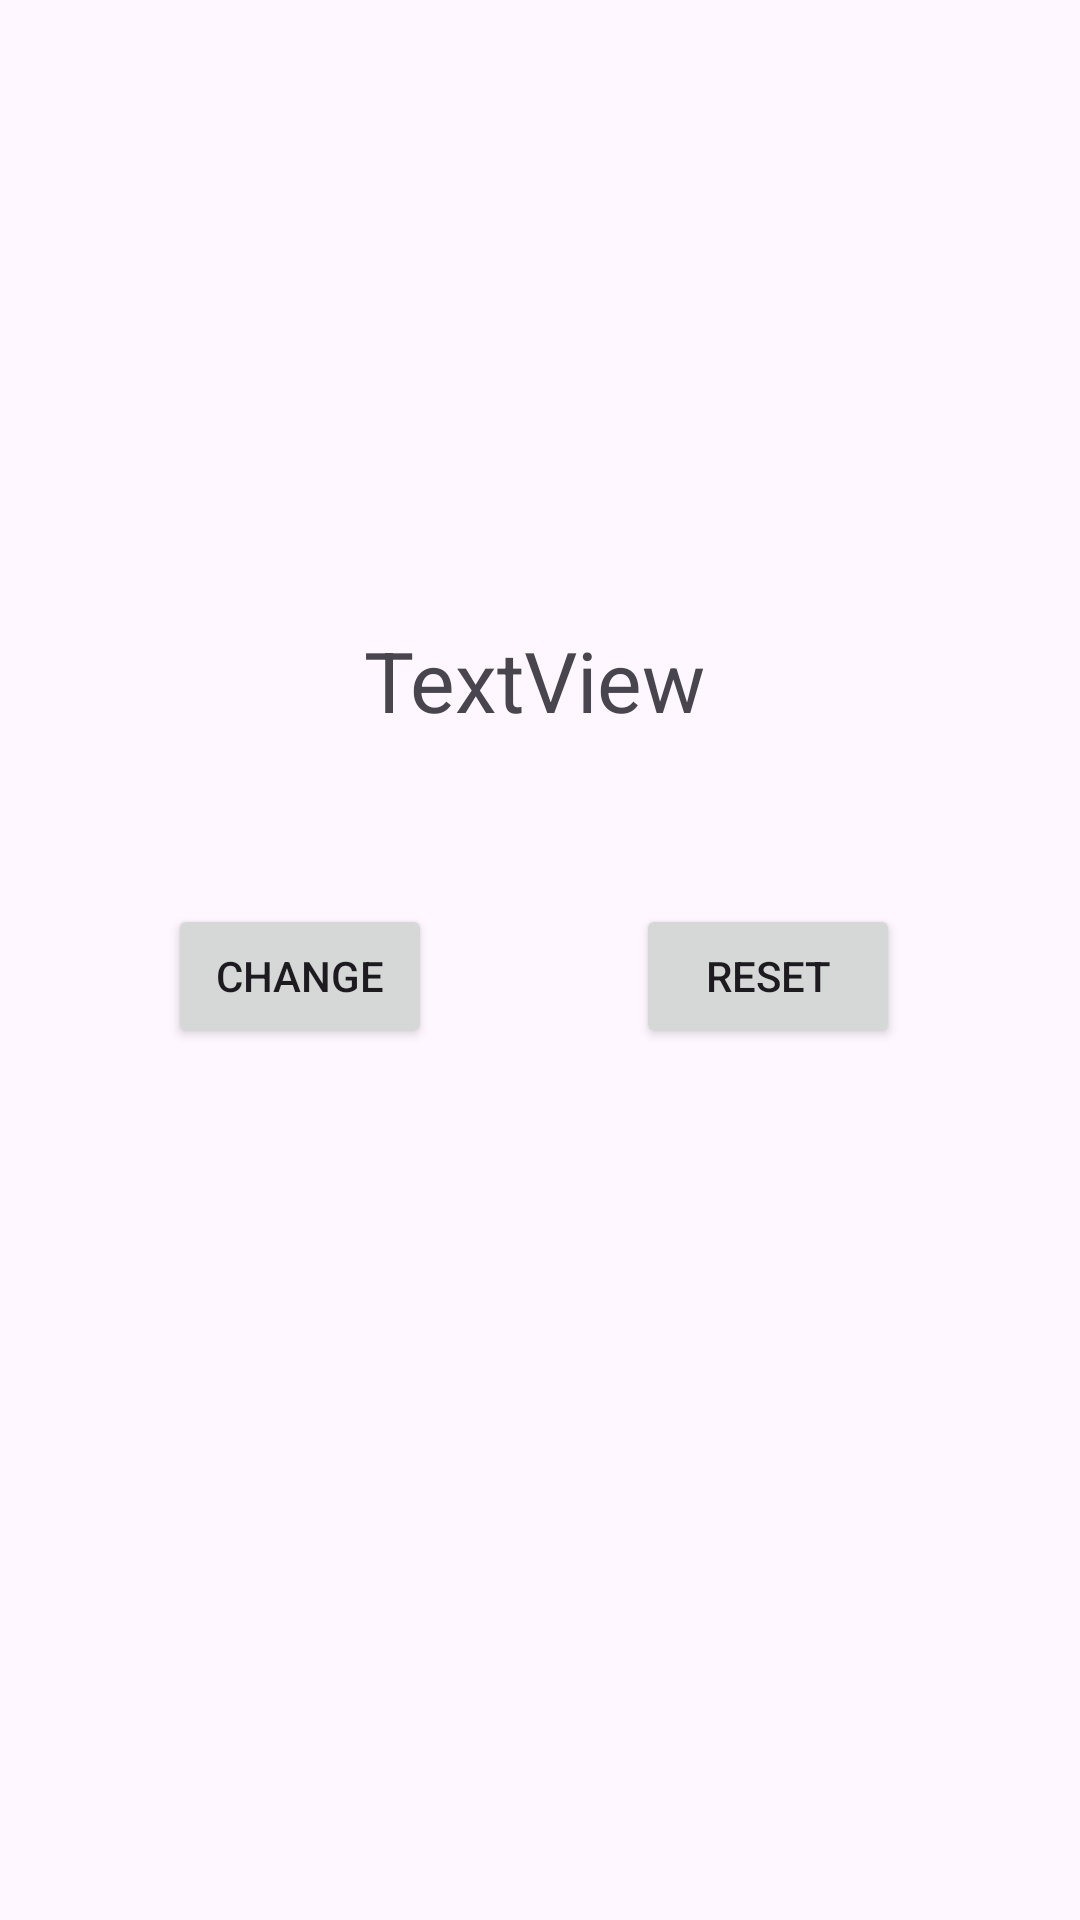

Reconstruct the res/layout file that produces this screen, plus the resources it refers to.
<!-- AndroidManifest.xml: application theme Theme.Androidintro -->
<!-- res/layout/activity_demo.xml -->
<?xml version="1.0" encoding="utf-8"?>
<androidx.constraintlayout.widget.ConstraintLayout xmlns:android="http://schemas.android.com/apk/res/android"
    xmlns:app="http://schemas.android.com/apk/res-auto"
    xmlns:tools="http://schemas.android.com/tools"
    android:id="@+id/main"
    android:layout_width="match_parent"
    android:layout_height="match_parent"
    tools:context=".DemoActivity">

    <Button
        android:id="@+id/button3"
        android:layout_width="wrap_content"
        android:layout_height="wrap_content"
        android:layout_marginStart="56dp"
        android:layout_marginTop="56dp"
        android:text="Change"
        app:layout_constraintStart_toStartOf="parent"
        app:layout_constraintTop_toBottomOf="@+id/textView2" />

    <TextView
        android:id="@+id/textView2"
        android:layout_width="wrap_content"
        android:layout_height="wrap_content"
        android:layout_marginTop="208dp"
        android:text="TextView"
        android:textSize="28sp"
        app:layout_constraintEnd_toEndOf="parent"
        app:layout_constraintHorizontal_bias="0.493"
        app:layout_constraintStart_toStartOf="parent"
        app:layout_constraintTop_toTopOf="parent" />

    <Button
        android:id="@+id/button4"
        android:layout_width="wrap_content"
        android:layout_height="wrap_content"
        android:layout_marginTop="56dp"
        android:layout_marginEnd="60dp"
        android:text="Reset"
        app:layout_constraintEnd_toEndOf="parent"
        app:layout_constraintTop_toBottomOf="@+id/textView2" />

</androidx.constraintlayout.widget.ConstraintLayout>
<!-- resources referenced by this layout -->
<resources>
  <style name="Theme.Androidintro" parent="Base.Theme.Androidintro" />
  <style name="Base.Theme.Androidintro" parent="Theme.Material3.DayNight.NoActionBar">
          
          
      </style>
</resources>
